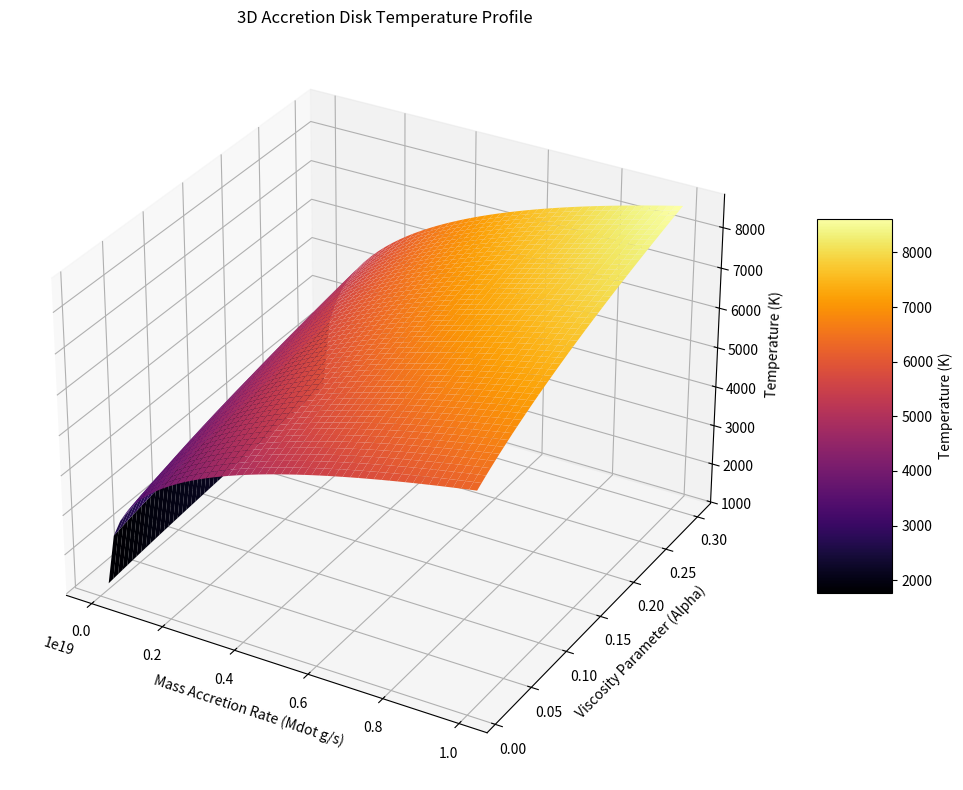

This figure's Python source:
import numpy as np
import matplotlib.pyplot as plt
from mpl_toolkits.mplot3d import Axes3D # Import the 3D plotting toolkit

# Constants (same as acc.py)
G = 6.674e-8        # gravitational constant in cgs
sigma = 5.67e-5     # Stefan-Boltzmann constant in cgs
M = 1.0e33          # example: solar mass in grams
R = 1.0e11          # example: 1 AU in cm
k = 10              # arbitrary scale for alpha contribution

# Grid setup (same as acc.py)
mdot_vals = np.linspace(1e16, 1e19, 50)  # g/s (reduced points for 3D clarity)
alpha_vals = np.linspace(0.01, 0.3, 50)  # dimensionless (reduced points for 3D clarity)
Mdot, Alpha = np.meshgrid(mdot_vals, alpha_vals)

# Temperature function (same as acc.py)
F_alpha = 1 + k * Alpha
# Ensure R is not zero to avoid division by zero
if R == 0:
    Q_plus = np.zeros_like(Mdot) # Or handle as an error/default
else:
    Q_plus = (3 * G * M * Mdot) / (8 * np.pi * sigma * R**3) * F_alpha

# Temperature must be non-negative
Temperature = np.where(Q_plus >= 0, Q_plus**0.25, 0)

# 3D Plotting
fig = plt.figure(figsize=(12, 8))
ax = fig.add_subplot(111, projection='3d')

# Create the 3D surface plot
# X: Mdot, Y: Alpha, Z: Temperature
surf = ax.plot_surface(Mdot, Alpha, Temperature, cmap='inferno', edgecolor='none')

# Add labels and title
ax.set_xlabel('Mass Accretion Rate (Mdot g/s)')
ax.set_ylabel('Viscosity Parameter (Alpha)')
ax.set_zlabel('Temperature (K)')
ax.set_title('3D Accretion Disk Temperature Profile')

# Add a color bar which maps values to colors
fig.colorbar(surf, shrink=0.5, aspect=5, label='Temperature (K)')

# Improve layout and show plot
plt.tight_layout()
plt.show()
